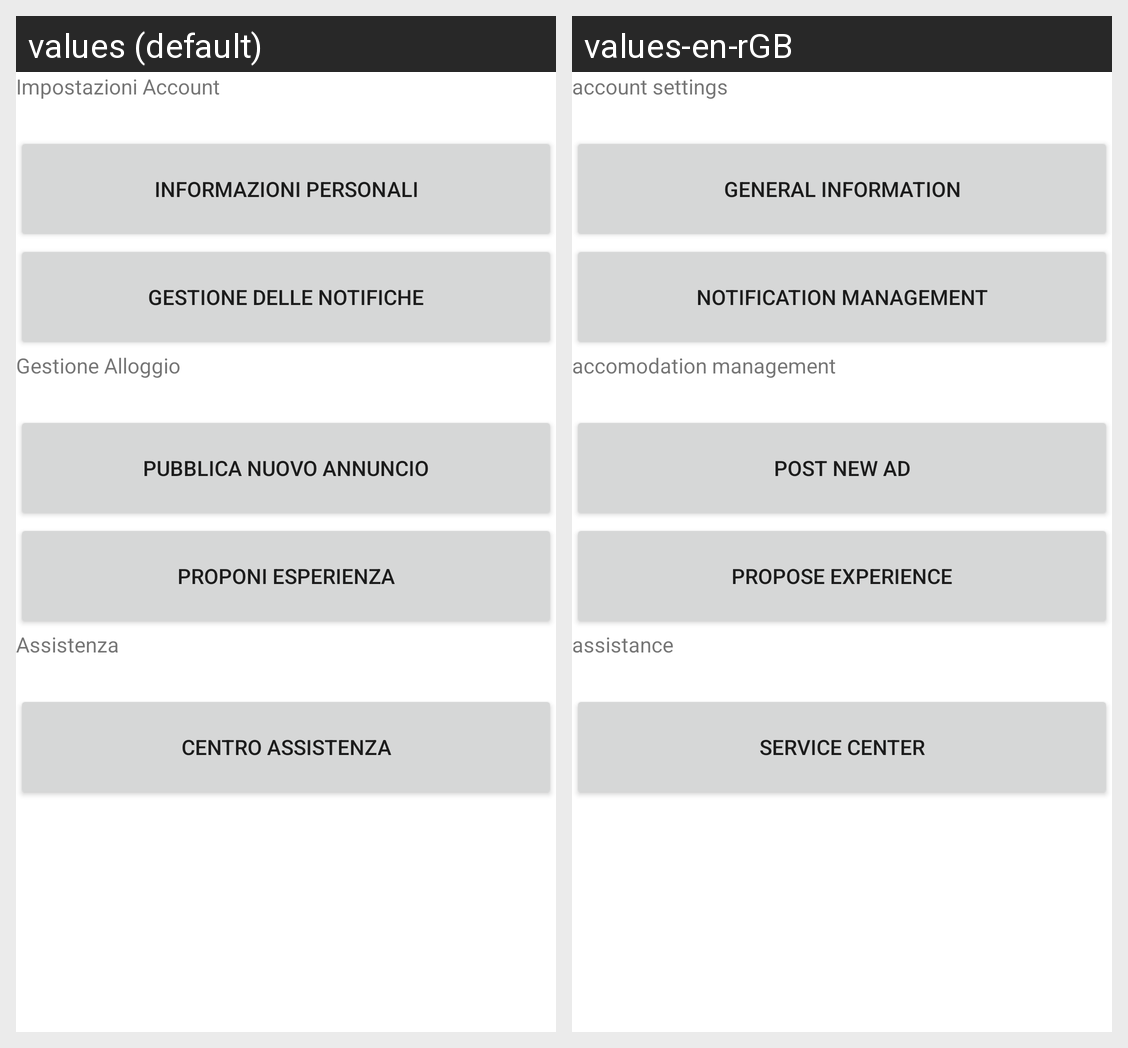

For this localized Android screen grid, give each drawn string resource with its value in every locale shown.
Android screen res/layout/activity_modificaprofilo.xml rendered under 2 locales, left to right: values (default), values-en-rGB. Device: Nexus 5 (rendered at 1080×1920; each locale shown at half size, 540×960, under a caption strip naming it); theme Theme.MyApplication.
Strings drawn on this screen, with the default value and each locale's value (text and hints the layout hard-codes, and strings that could not be matched under every locale, appear in the picture but are not listed):

etichetta9
  values: Impostazioni Account
  values-en-rGB: account settings

Bottone3
  values: INFORMAZIONI PERSONALI
  values-en-rGB: GENERAL INFORMATION

Bottone4
  values: GESTIONE DELLE NOTIFICHE
  values-en-rGB: NOTIFICATION MANAGEMENT

etichetta10
  values: Gestione Alloggio
  values-en-rGB: accomodation management

Bottone5
  values: PUBBLICA NUOVO ANNUNCIO
  values-en-rGB: POST NEW AD

Bottone6
  values: PROPONI ESPERIENZA
  values-en-rGB: PROPOSE EXPERIENCE

etichetta11
  values: Assistenza
  values-en-rGB: assistance

Bottone7
  values: CENTRO ASSISTENZA
  values-en-rGB: SERVICE CENTER
